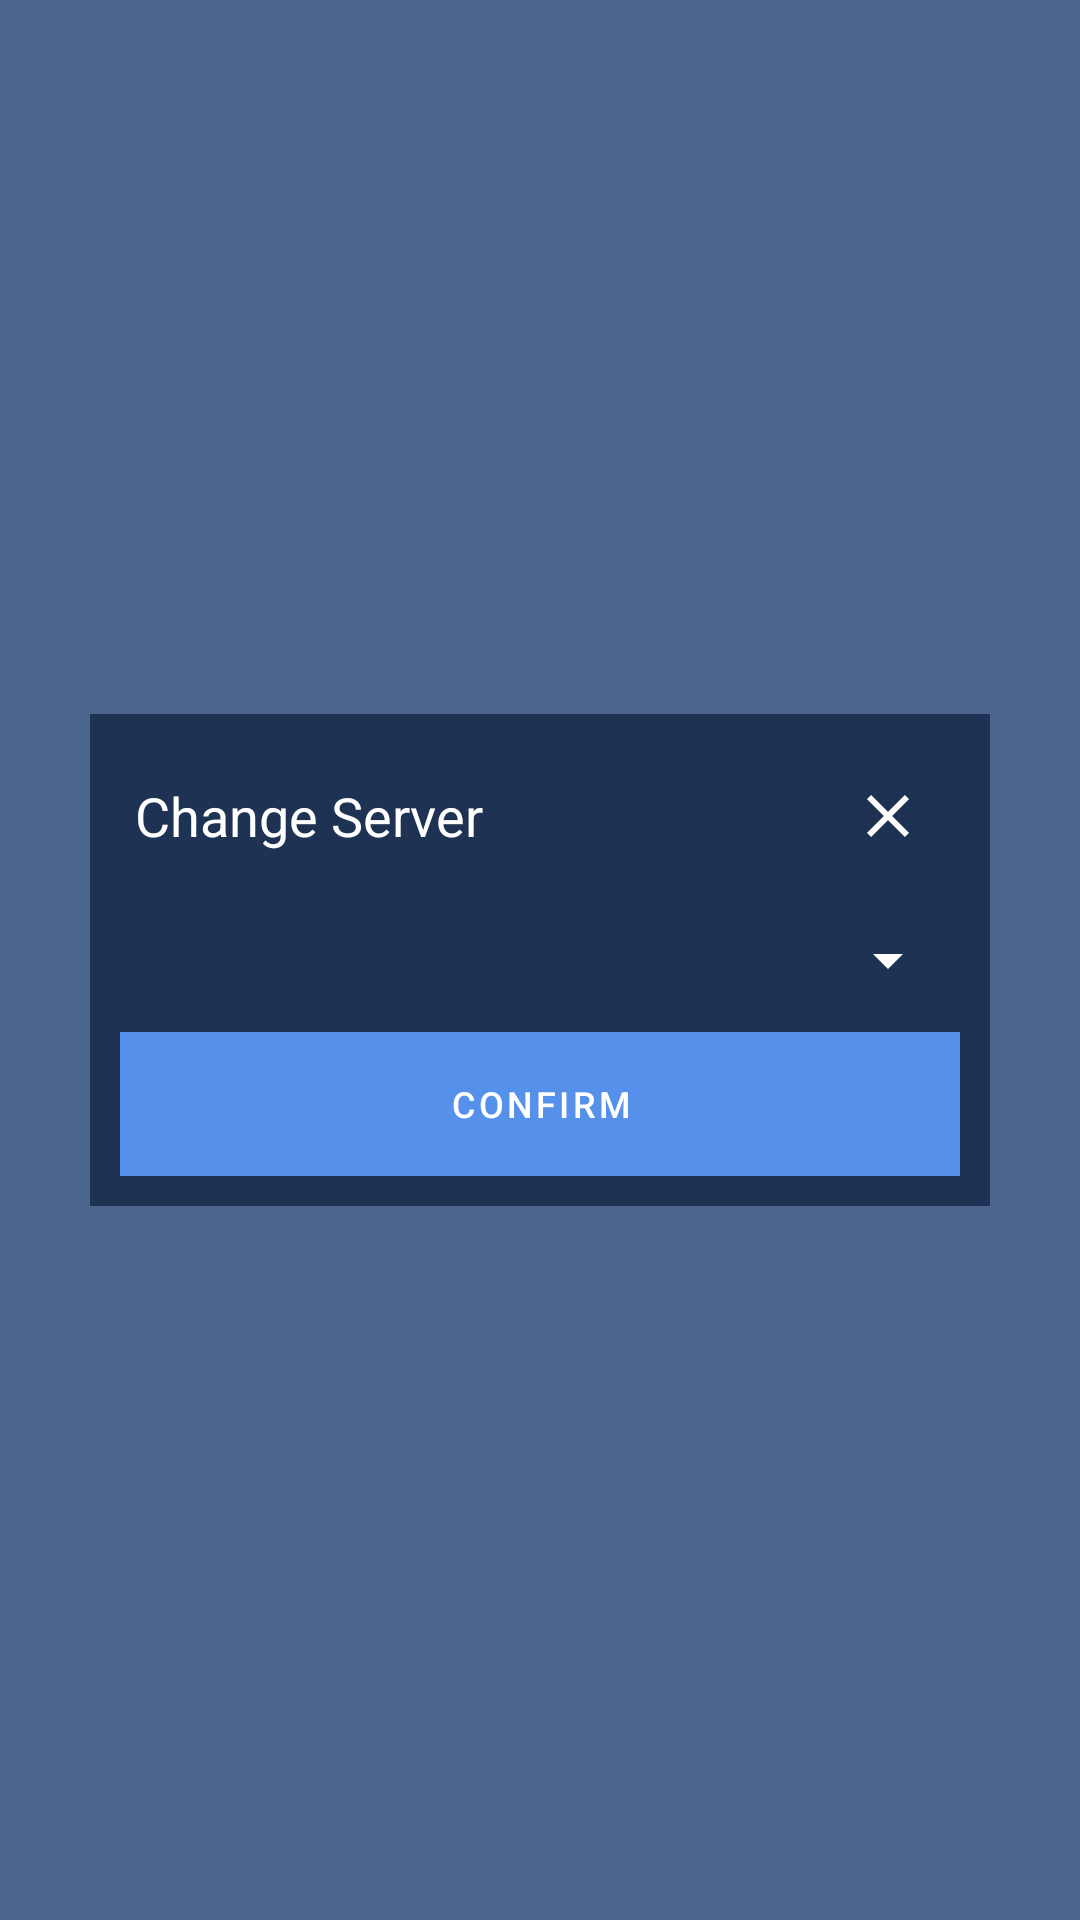

Here is an Android app screen rendered from its layout file. Give the layout XML and the strings, colors and styles it references.
<!-- AndroidManifest.xml: application theme Theme.KeyKeeper -->
<!-- res/layout/login_change_server_popup.xml -->
<?xml version="1.0" encoding="utf-8"?>
<FrameLayout
    xmlns:android="http://schemas.android.com/apk/res/android"
    xmlns:tools="http://schemas.android.com/tools"
    android:layout_width="fill_parent"
    android:layout_height="fill_parent"
    android:background="@color/bg_light_transparent"
    android:layout_gravity="center"
    android:padding="10dp">

    <LinearLayout
        android:id="@+id/change_server_popup"
        android:layout_width="300dp"
        android:layout_height="wrap_content"
        android:layout_gravity="center"
        android:background="@color/bg_dark"
        android:orientation="vertical"
        android:padding="10dp">

        <LinearLayout
            android:layout_width="match_parent"
            android:layout_height="wrap_content">

            <TextView
                android:id="@+id/change_server_popup_Text_view"
                android:layout_width="0dp"
                android:layout_height="match_parent"
                android:layout_weight="1"
                android:gravity="center_vertical"
                android:padding="5dp"
                android:text="@string/change_server_text_view"
                android:textSize="18sp" />

            <ImageButton
                android:id="@+id/change_server_popup_close_button"
                android:layout_width="48sp"
                android:layout_height="48sp"
                android:layout_gravity="end"
                android:background="@color/transparent"
                android:contentDescription="@string/change_server_popup_close_button_description"
                android:src="@drawable/ic_close" />
        </LinearLayout>

        <Spinner
            android:id="@+id/change_server_spinner"
            android:layout_width="match_parent"
            android:layout_height="48dp"
            android:layout_gravity="center"
            android:spinnerMode="dropdown"
            android:textSize="14sp"
            tools:listitem="@layout/server_item" />

        <EditText
            android:id="@+id/change_server_popup_server_name"
            android:layout_width="match_parent"
            android:layout_height="48dp"
            android:layout_gravity="center"
            android:background="@drawable/bg_text_input"
            android:hint="@string/change_server_server_name"
            android:padding="13dp"
            android:textSize="14sp"
            android:visibility="gone"
            android:autofillHints="@string/change_server_server_name"
            android:inputType="textPersonName" />

        <EditText
            android:id="@+id/change_server_popup_url_input"
            android:layout_width="match_parent"
            android:layout_height="48dp"
            android:layout_gravity="center"
            android:background="@drawable/bg_text_input"
            android:ems="10"
            android:hint="@string/change_server_url"
            android:inputType="textUri"
            android:padding="13dp"
            android:textSize="14sp"
            android:visibility="gone"
            android:autofillHints="@string/change_server_url" />

        <Button
            android:id="@+id/change_server_popup_button"
            android:layout_width="match_parent"
            android:layout_height="48sp"
            android:background="@color/interactive"
            android:text="@string/change_server_confirm"
            android:textSize="12sp"/>

        <Button
            android:id="@+id/change_server_remove"
            android:layout_width="match_parent"
            android:layout_height="48sp"
            android:backgroundTint="@color/dangerous"
            android:text="@string/change_server_remove_server"
            android:textSize="12sp"
            android:tag="delete"
            android:visibility="gone">
        </Button>

        <TextView
            android:id="@+id/change_server_status_message"
            android:layout_width="match_parent"
            android:layout_height="wrap_content"
            android:layout_gravity="center"
            android:textAlignment="center"
            android:textSize="14sp"
            android:visibility="gone" />
    </LinearLayout>
</FrameLayout>
<!-- res/layout/server_item.xml (included above) -->
<?xml version="1.0" encoding="utf-8"?>
<LinearLayout
    xmlns:android="http://schemas.android.com/apk/res/android"
    xmlns:tools="http://schemas.android.com/tools"
    android:layout_width="match_parent"
    android:layout_height="wrap_content"
    android:orientation="horizontal"
    android:id="@+id/server_item_layout"
    android:paddingTop="4dp"
    style="@style/Theme.KeyKeeper.ServerItem">

    <TextView
        android:id="@+id/server_item_label"
        android:layout_width="0dp"
        android:layout_height="wrap_content"
        android:text="@string/server_item_label"
        android:textFontWeight="200"
        android:textSize="18sp"
        android:layout_weight="1"
        tools:targetApi="p"/>
</LinearLayout >
<!-- resources referenced by this layout -->
<resources>
  <color name="bg_dark">#1E3353</color>
  <color name="bg_light_transparent">#54A8CBFF</color>
  <color name="dangerous">#E14646</color>
  <color name="interactive">#3B86F6</color>
  <color name="transparent">#00000000</color>
  <!-- drawable ic_close (drawable) -->
  <vector
      xmlns:android="http://schemas.android.com/apk/res/android"
      android:height="24dp"
      android:width="24dp"
      android:viewportHeight="24"
      android:viewportWidth="24"
      android:tint="?attr/colorControlNormal">
      <path
          android:fillColor="@android:color/white"
          android:pathData="M19,6.41L17.59,5 12,10.59 6.41,5 5,6.41 10.59,12 5,17.59 6.41,19 12,13.41 17.59,19 19,17.59 13.41,12z"/>
  </vector>
  <string name="change_server_confirm">Confirm</string>
  <string name="change_server_popup_close_button_description">Close Popup</string>
  <string name="change_server_remove_server">Remove Server</string>
  <string name="change_server_server_name">Server Name</string>
  <string name="change_server_text_view">Change Server</string>
  <string name="change_server_url">Url</string>
  <string name="server_item_label">Label</string>
  <style name="Theme.KeyKeeper.ServerItem">
          <item name="android:background">@color/bg_light_transparent</item>
          <item name="android:padding">10dp</item>
      </style>
  <style name="Theme.KeyKeeper" parent="Theme.MaterialComponents.DayNight.DarkActionBar">
          
          <item name="colorPrimary">@color/main</item>
          <item name="colorPrimaryVariant">@color/light</item>
          <item name="colorOnPrimary">@color/white</item>
          
          <item name="colorSecondary">@color/bg_dark</item>
          <item name="colorSecondaryVariant">@color/bg_dark_transparent</item>
          <item name="colorOnSecondary">@color/white</item>
          
          <item name="android:statusBarColor" tools:targetApi="l">?attr/colorPrimaryVariant</item>
          
          <item name="android:textColor">@color/white</item>
          <item name="android:textColorPrimary">@color/white</item>
          <item name="android:textColorSecondary">@color/white</item>
          <item name="android:editTextColor">@color/white</item>
          <item name="android:textColorHint">@color/white_transparent</item>
          <item name="android:textColorHighlight">@color/white</item>
          <item name="android:textCursorDrawable">@drawable/cu_white_cursor</item>
          <item name="android:colorBackground">@color/bg_dark</item>
          <item name="checkboxStyle">@style/Theme.KeyKeeper.CheckBox</item>
      </style>
  <color name="main">#5590EA</color>
  <color name="light">#B5C9FF</color>
  <color name="white">#FFFFFFFF</color>
  <color name="bg_dark_transparent">#541E3353</color>
  <color name="white_transparent">#54FFFFFF</color>
  <!-- drawable cu_white_cursor (drawable) -->
  <?xml version="1.0" encoding="utf-8"?>
  <animation-list xmlns:android="http://schemas.android.com/apk/res/android">
      <item android:duration="175">
          <shape xmlns:android="http://schemas.android.com/apk/res/android" >
              <size android:width="2dp" />
              <solid android:color="#CCFFFFFF"  />
          </shape>
      </item>
      <item android:duration="50">
          <shape xmlns:android="http://schemas.android.com/apk/res/android" >
              <size android:width="3dp" />
              <solid android:color="#0DFFFFFF"  />
          </shape>
      </item>
  </animation-list>
  <style name="Theme.KeyKeeper.CheckBox" parent="Widget.AppCompat.CompoundButton.CheckBox">
          <item name="buttonTint">@color/white</item>
          <item name="android:textColor">@color/white</item>
      </style>
</resources>
